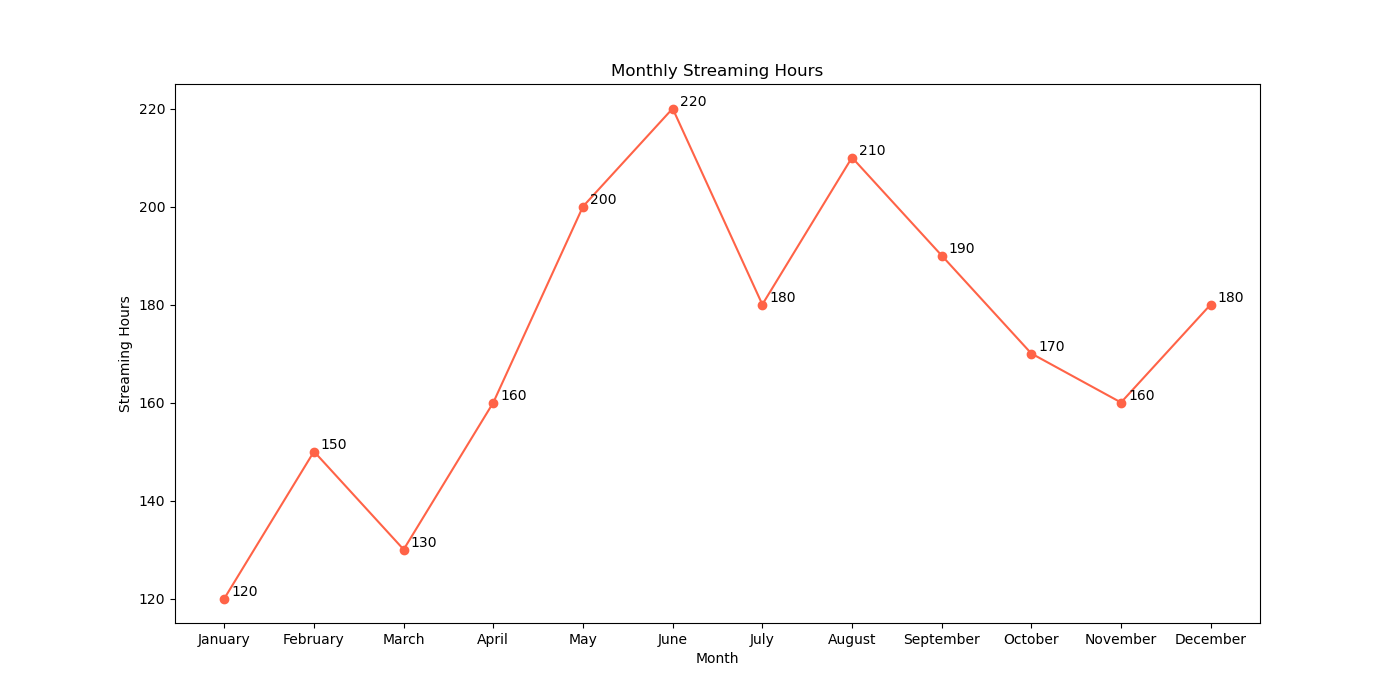

Source data for this figure (header and first rows):
Month, Streaming_Hours
January, 120
February, 150
March, 130
April, 160
May, 200
June, 220
July, 180
August, 210
September, 190
October, 170
November, 160
December, 180
